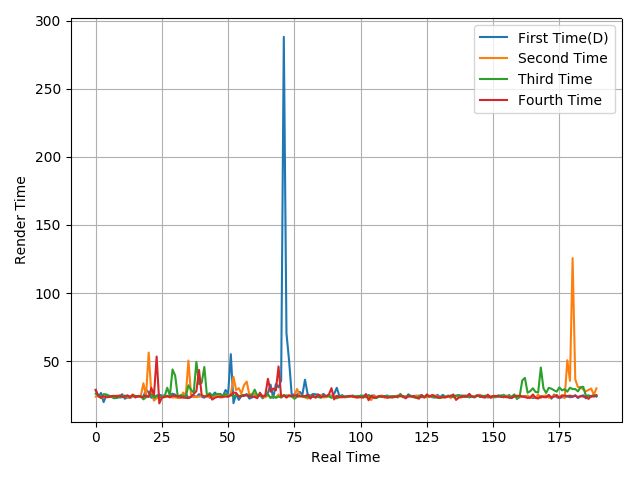

The file beside this chart, header and first rows:
28.51, 23.92, 26.55, 19.9, 24.89, 23.92, 24.14, 23.03, 22.88, 23.84, 25.66, 22.35, 23.21, 22.92, 24.12, 23.99, 23.86, 23.97, 23.89, 28.88, 27.07, 23.03, 23.5, 24.6
23.88, 24.53, 23.1, 23.33, 23.65, 23.67, 23.63, 23.81, 24.75, 23.76, 23.78, 24.53, 23.07, 23.23, 24.08, 23.93, 24.24, 24.06, 33.73, 24.36, 56.26, 26.45, 20.96, 22.79
25.95, 24.67, 22.77, 25.74, 25.48, 24.7, 23.69, 22.59, 24.06, 23.23, 23.45, 24.6, 23.91, 24.02, 24.54, 24.49, 24.08, 24.27, 21.88, 23.44, 24.04, 25.57, 22.96, 24.23
28.88, 24.52, 23.03, 24.19, 23.47, 23.54, 24.27, 24.5, 23.91, 24.77, 23.83, 23.79, 24.87, 23.44, 25.42, 23.21, 24.51, 23.74, 23.68, 24.66, 23.68, 30.3, 24.88, 53.34
